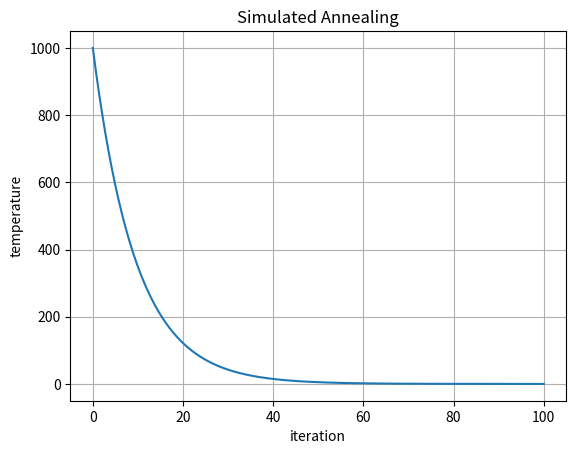

This figure's Python source:
import numpy as np

if __name__ == '__main__':
    t = 1000
    alpha = 0.9
    T_min = 0.1
    for i in range(100):
        t = t * alpha
        print(t)
    # 画出这个函数
    import matplotlib.pyplot as plt
    x = np.linspace(0, 100, 1000)
    y = 1000 * 0.9 ** x
    plt.plot(x, y)
    # plt.xlim(0, 100)
    # plt.ylim(0, 1000)
    # 画出label
    plt.xlabel('iteration')
    plt.ylabel('temperature')
    plt.title('Simulated Annealing')
    plt.grid(True)
    plt.show()


    # # 计算a相比b有多大的提升
    # a = 280.45
    # b = 291.09
    # print((b - a) / a)

    # width = 0.2
    # length = 0.8
    # loops = 20
    # for i in range(loops):
    #     x = np.random.uniform(-1.7, 2.5)
    #     y = np.random.uniform(-2.5, 1.7)
    #     print('np.array([[%lf, %lf],[%lf, %lf],[%lf, %lf],[%lf, %lf]]),' % (x - length, y, x, y, x, y + width, x - length, y + width))
    #     print('np.array([[%lf, %lf],[%lf, %lf],[%lf, %lf],[%lf, %lf]]),' % (x - width, y, x, y, x, y + length, x - width, y + length))
